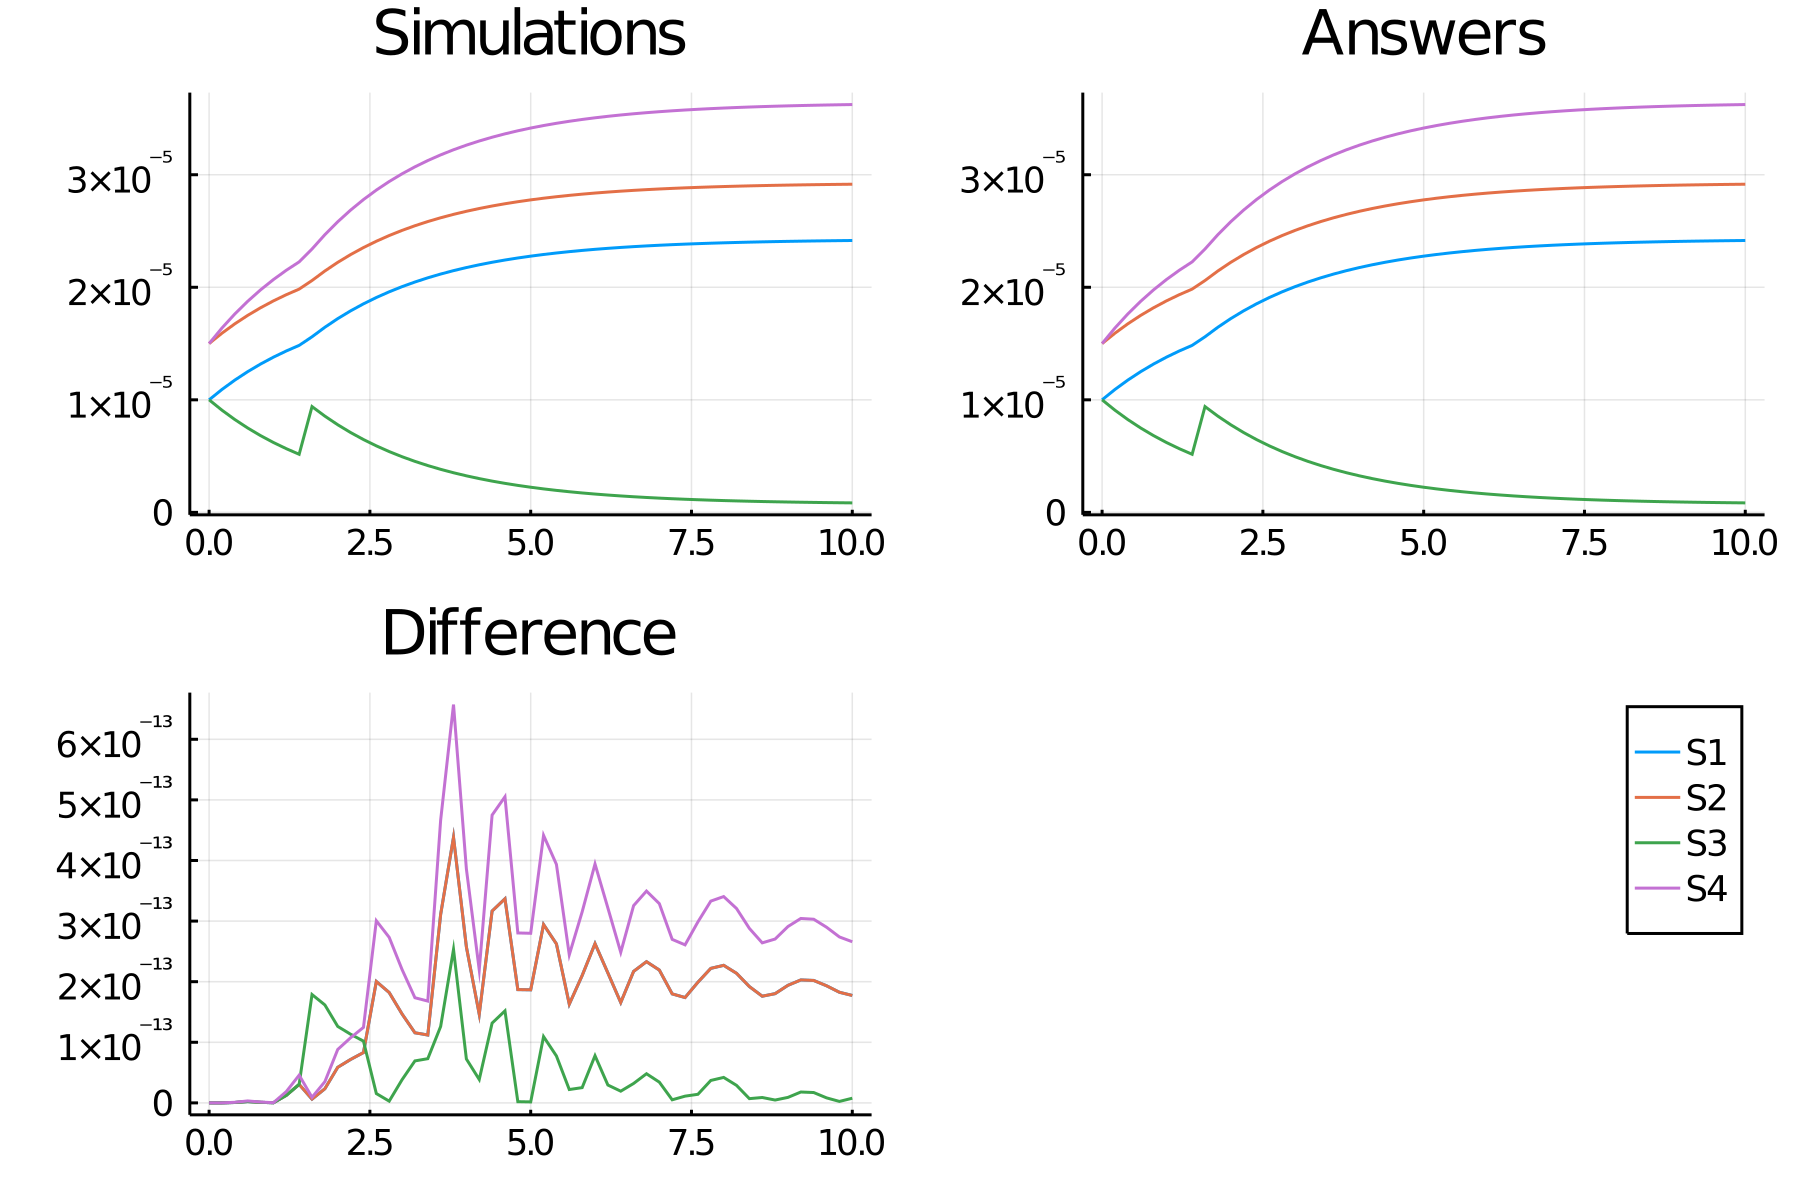

Values plotted in this chart, from the file beside it:
time, S1_, S2_, S3_, S4_
0.0, 1.0e-5, 1.5e-5, 1.0e-5, 1.5000000000000002e-5
0.2, 1.0921716851678924e-5, 1.5921716851678924e-5, 9.078283148321077e-6, 1.6382575277518385e-5
0.4, 1.1753222485490786e-5, 1.6753222485490785e-5, 8.246777514509216e-6, 1.762983372823618e-5
0.6, 1.250334614635463e-5, 1.750334614635463e-5, 7.496653853645371e-6, 1.8755019219531944e-5
0.8, 1.3180052934266297e-5, 1.8180052934266297e-5, 6.819947065733705e-6, 1.9770079401399445e-5
1.0, 1.3790528380778916e-5, 1.8790528380778917e-5, 6.209471619221086e-6, 2.0685792571168373e-5
1.2, 1.4341254747724269e-5, 1.934125474772427e-5, 5.658745252275732e-6, 2.1511882121586403e-5
1.4, 1.4838079858357438e-5, 1.9838079858357437e-5, 5.161920141642565e-6, 2.2257119787536156e-5
1.6, 1.560087171017759e-5, 2.060087171017759e-5, 9.399128289822414e-6, 2.3401307565266382e-5
1.8, 1.644952607563628e-5, 2.1449526075636284e-5, 8.55047392436372e-6, 2.4674289113454424e-5
2.0, 1.721512006989287e-5, 2.221512006989287e-5, 7.784879930107131e-6, 2.5822680104839305e-5
2.2, 1.790578306284629e-5, 2.2905783062846294e-5, 7.09421693715371e-6, 2.6858674594269435e-5
2.4, 1.8528848778387587e-5, 2.352884877838759e-5, 6.471151221612413e-6, 2.779327316758138e-5
2.6, 1.9090933166630233e-5, 2.4090933166630236e-5, 5.909066833369767e-6, 2.863639974994535e-5
2.8, 1.9598004654576635e-5, 2.4598004654576638e-5, 5.401995345423364e-6, 2.9397006981864953e-5
3.0, 2.005544752134999e-5, 2.5055447521349995e-5, 4.944552478650007e-6, 3.0083171282024988e-5
3.2, 2.046811907034899e-5, 2.5468119070348993e-5, 4.531880929651009e-6, 3.070217860552348e-5
3.4, 2.0840401205854364e-5, 2.5840401205854363e-5, 4.159598794145638e-6, 3.126060180878154e-5
3.6, 2.1176246962101158e-5, 2.617624696210116e-5, 3.823753037898843e-6, 3.1764370443151736e-5
3.8, 2.147922247770549e-5, 2.6479222477705494e-5, 3.5207775222945093e-6, 3.2218833716558236e-5
4.0, 2.1752544862591014e-5, 2.6752544862591017e-5, 3.2474551374089844e-6, 3.262881729388652e-5
4.2, 2.1999116358474207e-5, 2.699911635847421e-5, 3.000883641525793e-6, 3.299867453771131e-5
4.4, 2.2221555155825647e-5, 2.722155515582565e-5, 2.7784448441743524e-6, 3.333233273373847e-5
4.6, 2.2422223194848254e-5, 2.7422223194848257e-5, 2.5777768051517474e-6, 3.363333479227238e-5
4.8, 2.260325124560318e-5, 2.7603251245603183e-5, 2.3967487543968187e-6, 3.390487686840477e-5
5.0, 2.2766561533120518e-5, 2.776656153312052e-5, 2.2334384668794833e-6, 3.4149842299680776e-5
5.2, 2.2913888148475868e-5, 2.791388814847587e-5, 2.0861118515241306e-6, 3.43708322227138e-5
5.4, 2.3046795462126987e-5, 2.804679546212699e-5, 1.9532045378730115e-6, 3.457019319319048e-5
5.6, 2.3166694734800265e-5, 2.8166694734800268e-5, 1.8333052651997353e-6, 3.47500421022004e-5
5.8, 2.3274859102740185e-5, 2.8274859102740188e-5, 1.7251408972598138e-6, 3.491228865411028e-5
6.0, 2.33724370966784e-5, 2.8372437096678403e-5, 1.6275629033216003e-6, 3.50586556450176e-5
6.2, 2.3460464837014386e-5, 2.846046483701439e-5, 1.5395351629856146e-6, 3.5190697255521577e-5
6.4, 2.353987703595211e-5, 2.853987703595211e-5, 1.4601229640478913e-6, 3.5309815553928166e-5
6.6, 2.3611516922609333e-5, 2.8611516922609336e-5, 1.388483077390668e-6, 3.5417275383914e-5
6.8, 2.3676145196785952e-5, 2.8676145196785955e-5, 1.3238548032140497e-6, 3.551421779517893e-5
7.0, 2.3734448106171493e-5, 2.8734448106171496e-5, 1.2655518938285065e-6, 3.5601672159257236e-5
7.2, 2.3787044733348988e-5, 2.878704473334899e-5, 1.2129552666510143e-6, 3.568056710002348e-5
7.4, 2.3834493569477487e-5, 2.883449356947749e-5, 1.1655064305225127e-6, 3.575174035421623e-5
7.6, 2.3877298444379966e-5, 2.887729844437997e-5, 1.1227015556200327e-6, 3.581594766656995e-5
7.8, 2.391591387659461e-5, 2.891591387659461e-5, 1.0840861234053924e-6, 3.5873870814891916e-5
8.0, 2.3950749899582365e-5, 2.8950749899582368e-5, 1.0492501004176356e-6, 3.592612484937355e-5
8.2, 2.3982176415616553e-5, 2.8982176415616556e-5, 1.017823584383446e-6, 3.597326462342483e-5
8.4, 2.4010527123404065e-5, 2.9010527123404067e-5, 9.894728765959354e-7, 3.601579068510609e-5
8.6, 2.403610306160877e-5, 2.903610306160877e-5, 9.6389693839123e-7, 3.6054154592413155e-5
8.8, 2.4059175805372712e-5, 2.9059175805372715e-5, 9.408241946272863e-7, 3.608876370805907e-5
9.0, 2.407999034984307e-5, 2.9079990349843075e-5, 9.20009650156927e-7, 3.6119985524764604e-5
9.2, 2.4098767711846255e-5, 2.9098767711846258e-5, 9.012322881537426e-7, 3.614815156776938e-5
9.4, 2.4115707276600912e-5, 2.9115707276600915e-5, 8.842927233990871e-7, 3.6173560914901367e-5
9.6, 2.413098891488607e-5, 2.9130988914886073e-5, 8.69011085113927e-7, 3.6196483372329105e-5
9.8, 2.414477489298155e-5, 2.9144774892981552e-5, 8.5522510701845e-7, 3.6217162339472325e-5
10.0, 2.4157211595678752e-5, 2.9157211595678755e-5, 8.427884043212461e-7, 3.623581739351813e-5
